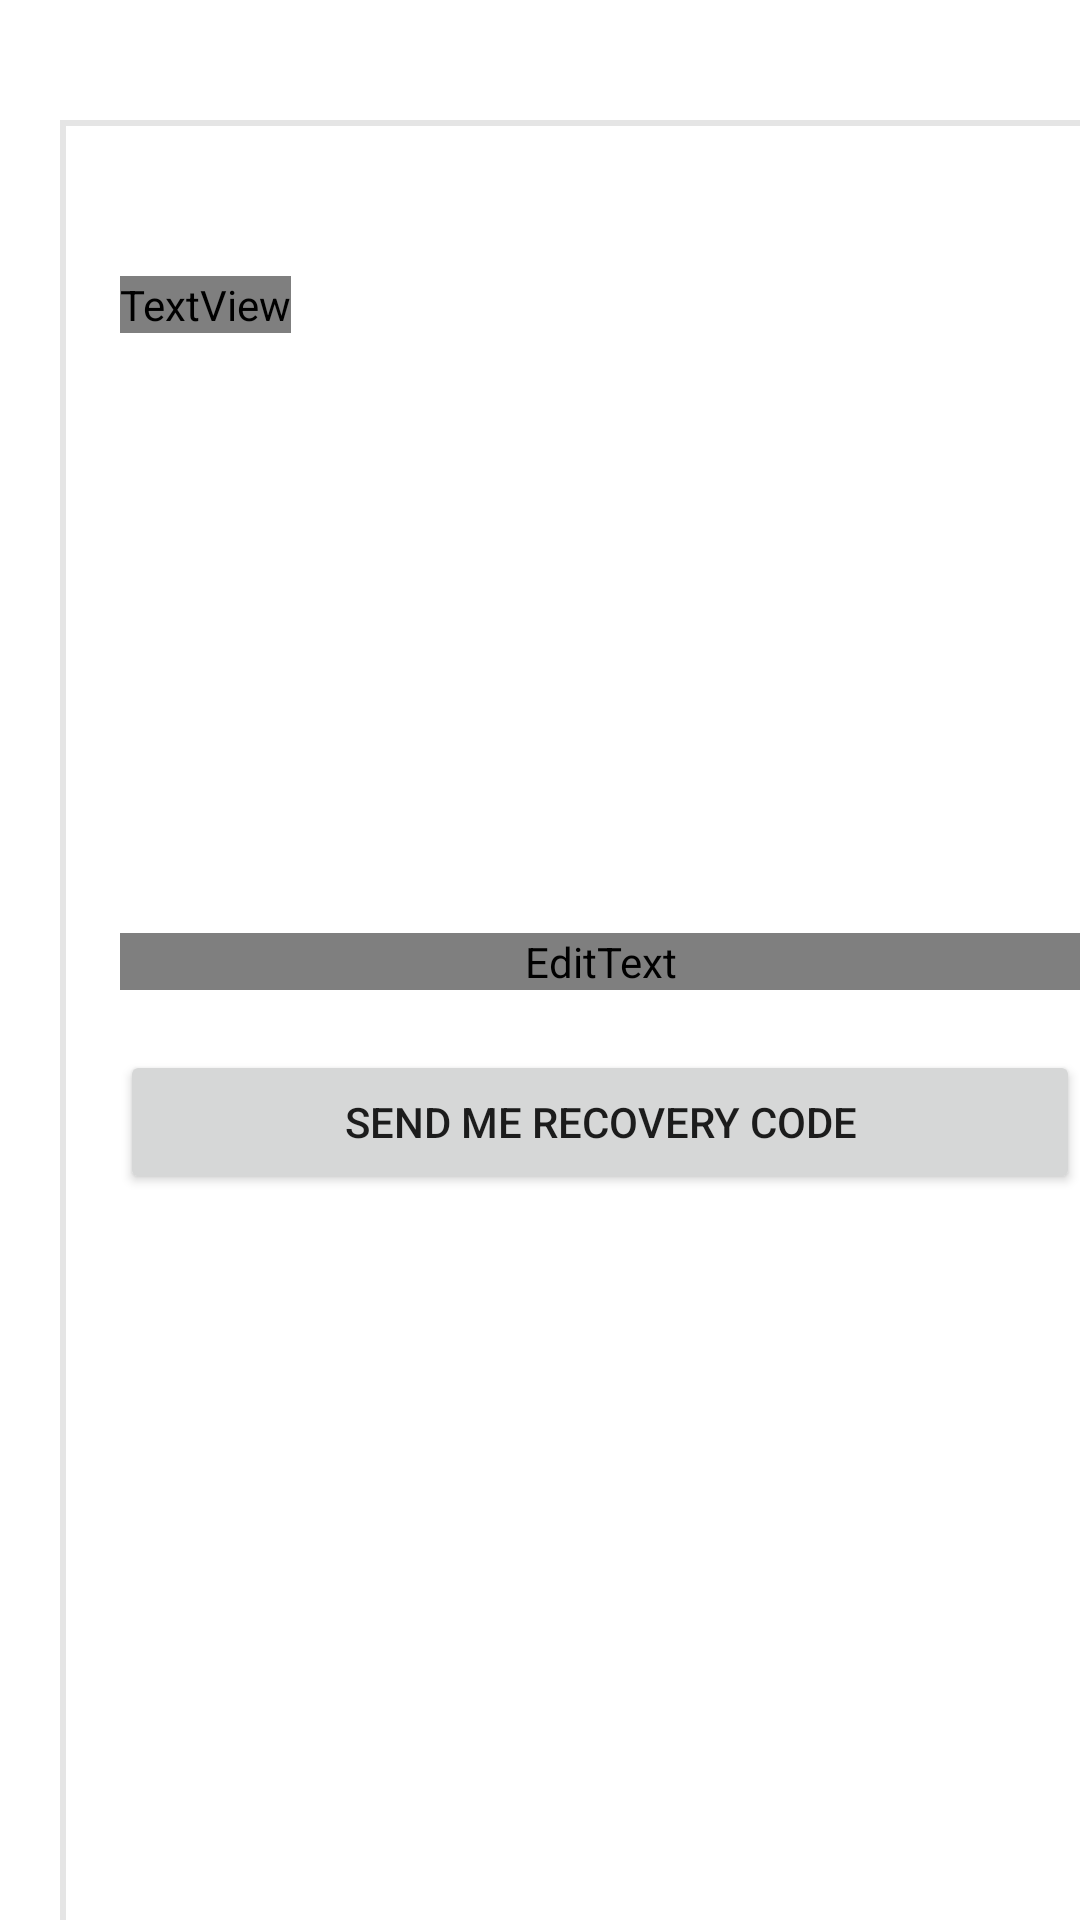

Write the Android layout XML for this screen, with the resource values it uses.
<!-- AndroidManifest.xml: application theme Theme.AniTree -->
<!-- res/layout/fragment_forgot_password.xml -->
<?xml version="1.0" encoding="utf-8"?>
<androidx.constraintlayout.widget.ConstraintLayout xmlns:android="http://schemas.android.com/apk/res/android"
    xmlns:tools="http://schemas.android.com/tools"
    android:layout_width="match_parent"
    android:layout_height="match_parent"

    xmlns:app="http://schemas.android.com/apk/res-auto"
    tools:context=".fragments.ForgotPasswordFragment">
    <View
        android:id="@+id/upperline"
        android:layout_width="match_parent"
        android:layout_height="@dimen/width_of_line"
        android:layout_alignParentStart="true"
        android:layout_alignParentTop="true"
        android:layout_marginStart="20dp"
        android:layout_marginTop="40dp"
        android:background="@color/white"
        app:layout_constraintEnd_toEndOf="parent"
        app:layout_constraintStart_toEndOf="@+id/left_line"
        app:layout_constraintTop_toTopOf="parent" />

    <View
        android:id="@+id/left_line"
        android:layout_width="@dimen/width_of_line"
        android:layout_height="match_parent"
        android:layout_alignParentStart="true"
        android:layout_alignParentTop="true"

        android:layout_marginStart="20dp"
        android:layout_marginTop="40dp"
        android:background="@color/white"
        app:layout_constraintBottom_toBottomOf="parent"
        app:layout_constraintStart_toStartOf="parent"
        app:layout_constraintTop_toBottomOf="@+id/upperline" />

    <ProgressBar
        android:id="@+id/pb"
        android:layout_width="wrap_content"
        android:layout_height="wrap_content"
        android:visibility="invisible"
        app:layout_constraintBottom_toBottomOf="parent"
        app:layout_constraintEnd_toEndOf="parent"
        app:layout_constraintStart_toStartOf="parent"
        app:layout_constraintTop_toTopOf="parent" />

    <EditText
        android:id="@+id/et_email"
        android:layout_width="match_parent"
        android:layout_height="wrap_content"
        android:layout_marginStart="40dp"
        android:layout_marginTop="200dp"
        android:fontFamily="@font/firasans_semibold"
        android:hint="@string/enter_email"
        android:textColor="@color/white"
        android:textColorHint="@color/light_grey"
        android:textSize="@dimen/large_text_size"
        app:layout_constraintStart_toStartOf="parent"
        app:layout_constraintTop_toBottomOf="@+id/forgotPasswordTitle" />

    <Button
        android:id="@+id/btn_send_recovery"
        android:layout_width="match_parent"
        android:layout_height="wrap_content"
        android:layout_marginStart="40dp"
        android:layout_marginTop="20dp"
        android:text="Send me recovery code"
        app:layout_constraintStart_toEndOf="@+id/left_line"
        app:layout_constraintTop_toBottomOf="@+id/et_email" />

    <TextView
        android:id="@+id/forgotPasswordTitle"
        android:layout_width="wrap_content"
        android:layout_height="wrap_content"
        android:layout_marginStart="20dp"
        android:layout_marginTop="50dp"
        android:fontFamily="@font/firasans_semibold"
        android:text="Forgot \nPassword?"
        android:textColor="@color/white"
        android:textSize="@dimen/extra_large_text_size"
        app:layout_constraintStart_toStartOf="@id/left_line"
        app:layout_constraintTop_toBottomOf="@+id/upperline" />

</androidx.constraintlayout.widget.ConstraintLayout>
<!-- resources referenced by this layout -->
<resources>
  <color name="light_grey">#444444</color>
  <color name="white">#E5E5E5</color>
  <dimen name="extra_large_text_size">40sp</dimen>
  <dimen name="large_text_size">40sp</dimen>
  <dimen name="width_of_line">2dp</dimen>
  <style name="Theme.AniTree" parent="Theme.MaterialComponents.DayNight.DarkActionBar">
          
          <item name="colorPrimary">@color/purple_500</item>
          <item name="colorPrimaryVariant">@color/purple_700</item>
          <item name="colorOnPrimary">@color/white</item>
          
          <item name="colorSecondary">@color/teal_200</item>
          <item name="colorSecondaryVariant">@color/teal_700</item>
          <item name="colorOnSecondary">@color/black</item>
          
          <item name="android:statusBarColor">?attr/colorPrimaryVariant</item>
          
      </style>
  <color name="purple_500">#FF6200EE</color>
  <color name="purple_700">#FF3700B3</color>
  <color name="teal_200">#FF03DAC5</color>
  <color name="teal_700">#FF018786</color>
  <color name="black">#FF000000</color>
</resources>
